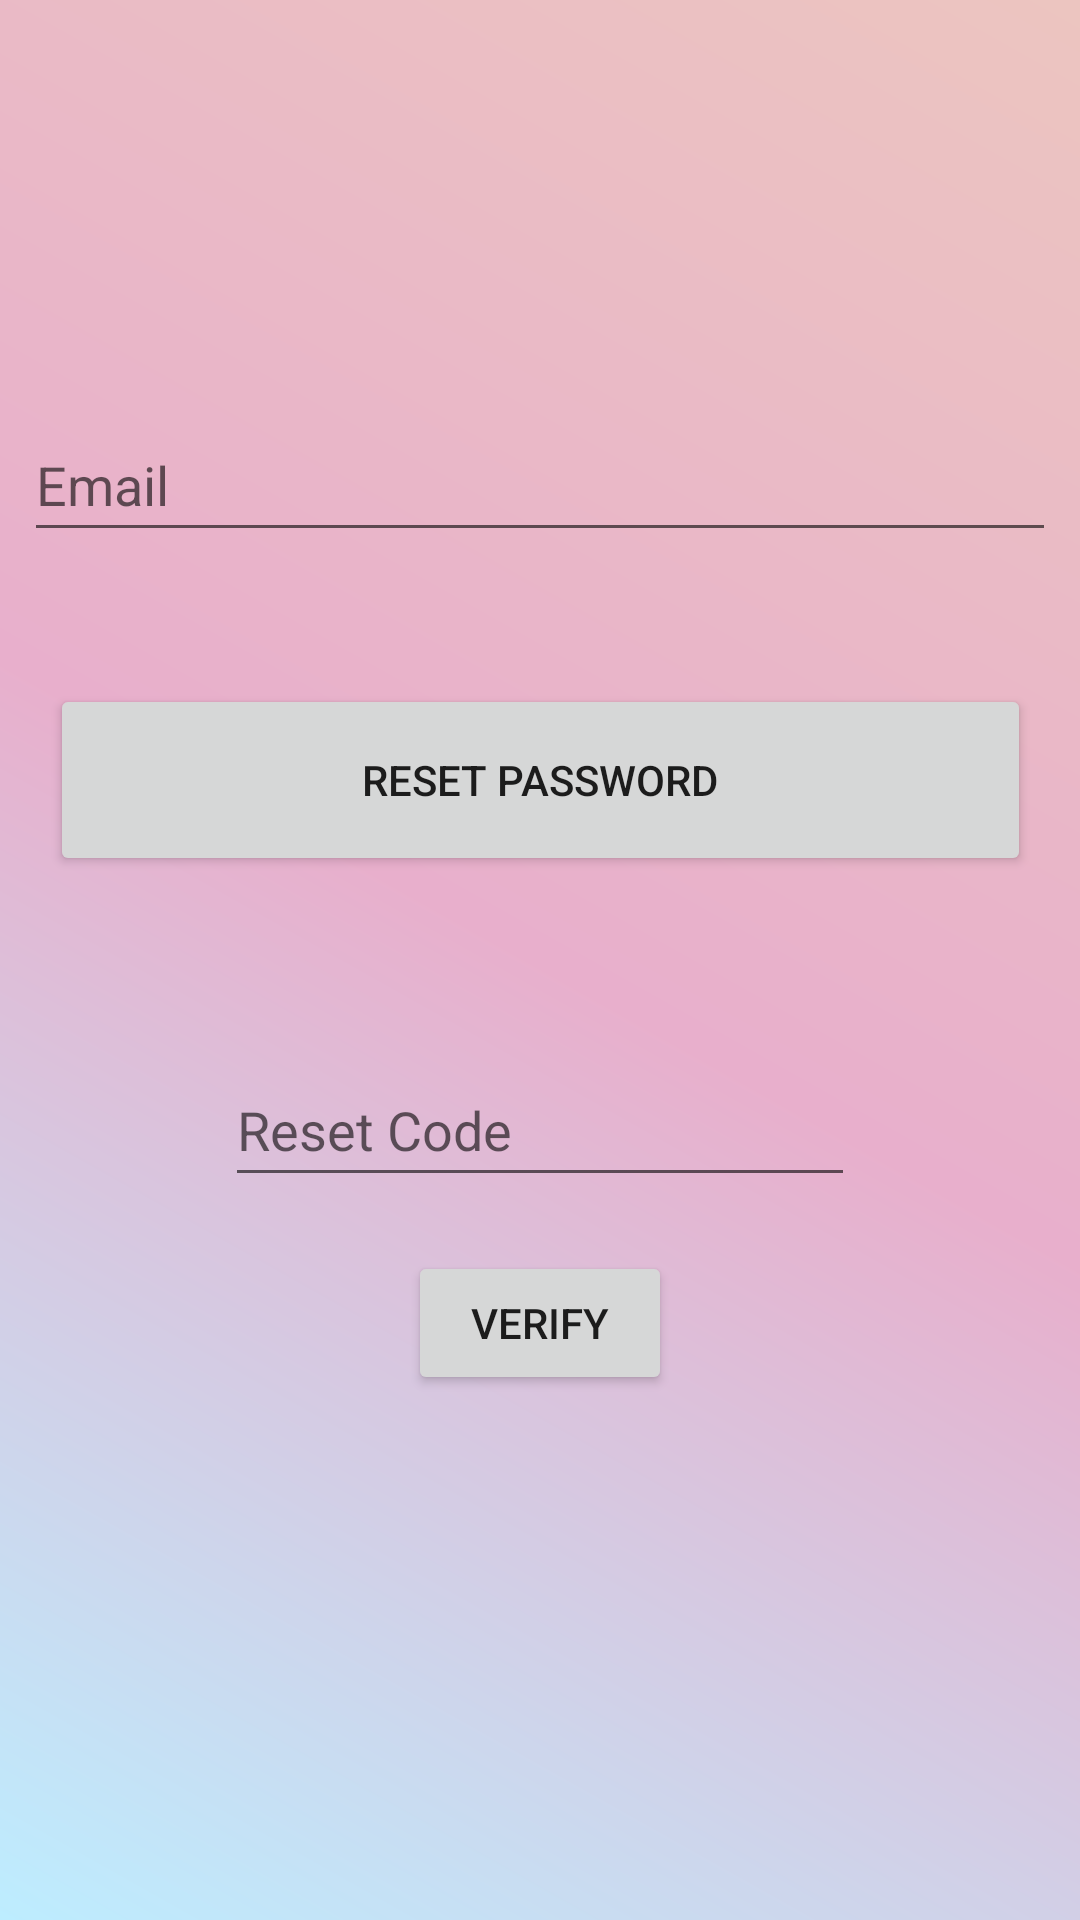

Layout XML and referenced resources for this Android screen:
<!-- AndroidManifest.xml: application theme TikTalkLight -->
<!-- res/layout/fragment_forgot_password.xml -->
<?xml version="1.0" encoding="utf-8"?>
<androidx.constraintlayout.widget.ConstraintLayout xmlns:android="http://schemas.android.com/apk/res/android"
    xmlns:app="http://schemas.android.com/apk/res-auto"
    xmlns:tools="http://schemas.android.com/tools"
    android:id="@+id/layout_root"
    android:layout_width="match_parent"
    android:layout_height="match_parent"
    android:background="#DBF4BF"
    android:backgroundTint="#009688"
    tools:context=".ui.auth.signin.SignInFragment">

    <androidx.constraintlayout.widget.ConstraintLayout
        android:layout_width="match_parent"
        android:layout_height="match_parent"
        android:background="@drawable/greadient_bg"
        tools:layout_editor_absoluteX="16dp"
        tools:layout_editor_absoluteY="-38dp">

        <EditText
            android:id="@+id/edit_email"
            android:layout_width="0dp"
            android:layout_height="wrap_content"
            android:layout_marginStart="8dp"
            android:layout_marginEnd="8dp"
            android:layout_marginBottom="8dp"
            android:autofillHints=""
            android:ems="10"
            android:hint="@string/hint_email"
            android:inputType="textEmailAddress"
            android:minHeight="48dp"
            app:layout_constraintBottom_toTopOf="@+id/guideline_fifty"
            app:layout_constraintEnd_toEndOf="parent"
            app:layout_constraintHorizontal_bias="0.0"
            app:layout_constraintStart_toStartOf="parent" />

        <androidx.constraintlayout.widget.Guideline
            android:id="@+id/guideline_fifty"
            android:layout_width="wrap_content"
            android:layout_height="wrap_content"
            android:orientation="horizontal"
            app:layout_constraintGuide_percent="0.3" />

        <Button
            android:id="@+id/button_forgot_password"
            android:layout_width="327dp"
            android:layout_height="64dp"
            android:layout_marginTop="44dp"
            android:contentDescription="@string/forgot_password"
            android:text="@string/forgot_password"
            app:layout_constraintEnd_toEndOf="parent"
            app:layout_constraintStart_toStartOf="parent"
            app:layout_constraintTop_toBottomOf="@+id/edit_email" />

        <Button
            android:id="@+id/button_back_to_signin"
            style="@style/Widget.AppCompat.Button.Borderless"
            android:layout_width="47dp"
            android:layout_height="41dp"
            android:textColor="#00838F"
            app:icon="@drawable/ic_back"
            app:layout_constraintStart_toStartOf="parent"
            app:layout_constraintTop_toTopOf="parent"
            tools:ignore="SpeakableTextPresentCheck" />

        <EditText
            android:id="@+id/edit_code"
            android:layout_width="wrap_content"
            android:layout_height="wrap_content"
            android:layout_marginTop="59dp"
            android:ems="10"
            android:hint="@string/hint_reset_code"
            android:inputType="textPersonName"
            android:minHeight="48dp"
            app:layout_constraintEnd_toEndOf="parent"
            app:layout_constraintStart_toStartOf="parent"
            app:layout_constraintTop_toBottomOf="@+id/button_forgot_password" />

        <Button
            android:id="@+id/button_to_change_password"
            android:layout_width="wrap_content"
            android:layout_height="wrap_content"
            android:layout_marginTop="18dp"
            android:text="@string/verify_code"
            app:layout_constraintEnd_toEndOf="parent"
            app:layout_constraintStart_toStartOf="parent"
            app:layout_constraintTop_toBottomOf="@+id/edit_code" />

    </androidx.constraintlayout.widget.ConstraintLayout>
</androidx.constraintlayout.widget.ConstraintLayout>
<!-- resources referenced by this layout -->
<resources>
  <!-- drawable greadient_bg (drawable) -->
  <?xml version="1.0" encoding="utf-8"?>
  <shape xmlns:android="http://schemas.android.com/apk/res/android"
      android:shape="rectangle">
  
      <gradient android:startColor="@color/robin_egg"
          android:centerColor="@color/pink_purple"
          android:endColor="@color/rose_gold"
          android:angle="45"/>
  
  
  </shape>
  <string name="forgot_password">Reset Password</string>
  <string name="hint_email">Email</string>
  <string name="hint_reset_code">Reset Code</string>
  <string name="verify_code">Verify</string>
  <style name="TikTalkLight" parent="Theme.MaterialComponents.Light.DarkActionBar">
          
          <item name="colorPrimary">@color/purple_500</item>
          <item name="colorPrimaryVariant">@color/purple_700</item>
          <item name="colorOnPrimary">@color/white</item>
          
          <item name="colorSecondary">@color/teal_200</item>
          <item name="colorSecondaryVariant">@color/teal_700</item>
          <item name="colorOnSecondary">@color/white</item>
          
          <item name="android:statusBarColor">?attr/colorPrimaryVariant</item>
          
      </style>
  <color name="robin_egg">#BDEDFF</color>
  <color name="pink_purple">#e8afcc</color>
  <color name="rose_gold">#ECC5C0</color>
  <color name="purple_500">#FF6200EE</color>
  <color name="purple_700">#FF3700B3</color>
  <color name="white">#FFFFFFFF</color>
  <color name="teal_200">#FF03DAC5</color>
  <color name="teal_700">#FF018786</color>
</resources>
